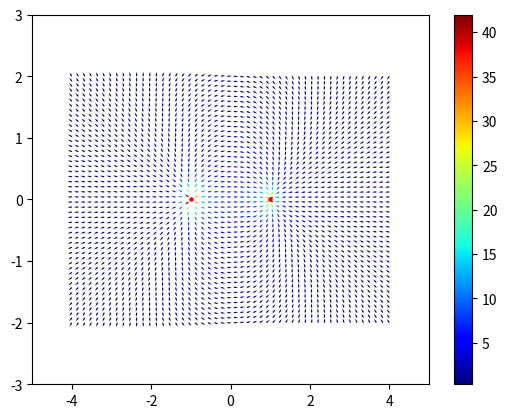

The matplotlib source for this figure:
import math
import matplotlib.pyplot as plt
import numpy as np


def get_velocity(strength, xs, ys, x, y):
    u = (strength / (2 * np.pi) * (x - xs) / ((x - xs)**2 + (y - ys)**2))
    v = strength / (2 * np.pi) * (y - ys) / ((x - xs)**2 + (y - ys)**2)
    return u, v


def get_stream_function(strength, xs, ys, x, y):
    psi = strength / (2 * np.pi) * np.arctan2((y - ys), (x - xs))
    return psi


def vector_field_plot(x, y, u_abs, v_abs):
    # Plot streamlines
    arrow_len = np.sqrt(u_abs ** 2 + v_abs ** 2)
    u_norm = u / arrow_len
    v_norm = v / arrow_len
    color = arrow_len
    plot = plt.quiver(x, y, u_norm, v_norm, color, headwidth=1.5, headlength=3, cmap=plt.cm.jet)
    plt.colorbar(plot, cmap=plt.cm.jet)


def streamlines_plot(x, y, u_abs, v_abs):
    plt.streamplot(x, y, u_abs, v_abs, density=2, linewidth=1, arrowsize=1, arrowstyle='->')


def scatter_plot(x, y):
    # Plot scatter
    plt.scatter(x, y, s=5, color='red')


# Generates a meshgrid
n = 50
x_start, x_end = -4.0, 4.0
y_start, y_end = -2.0, 2.0
x = np.linspace(x_start, x_end, n)
y = np.linspace(y_start, y_end, n)
X, Y = np.meshgrid(x, y)

# Ambient Conditions
sigma_source = 20
sigma_sink = -20
x_source, y_source = -1, 0
x_sink, y_sink = 1, 0
u_sorc, v_sorc = get_velocity(sigma_source, x_source, y_source, X, Y)
u_sink, v_sink = get_velocity(sigma_sink, x_sink, y_sink, X, Y)
u_free, v_free = 0, 0
u, v = u_sorc + u_free + u_sink, v_sorc + v_free + v_sink

# Plot streamlines
vector_field_plot(X, Y, u, v)

# Plot scatter
scatter_plot(x_source, y_source)
scatter_plot(x_sink, y_sink)

# General Plot configs
plt.xlim(x_start - 1, x_end + 1)
plt.ylim(y_start - 1, y_end + 1)
plt.show()
